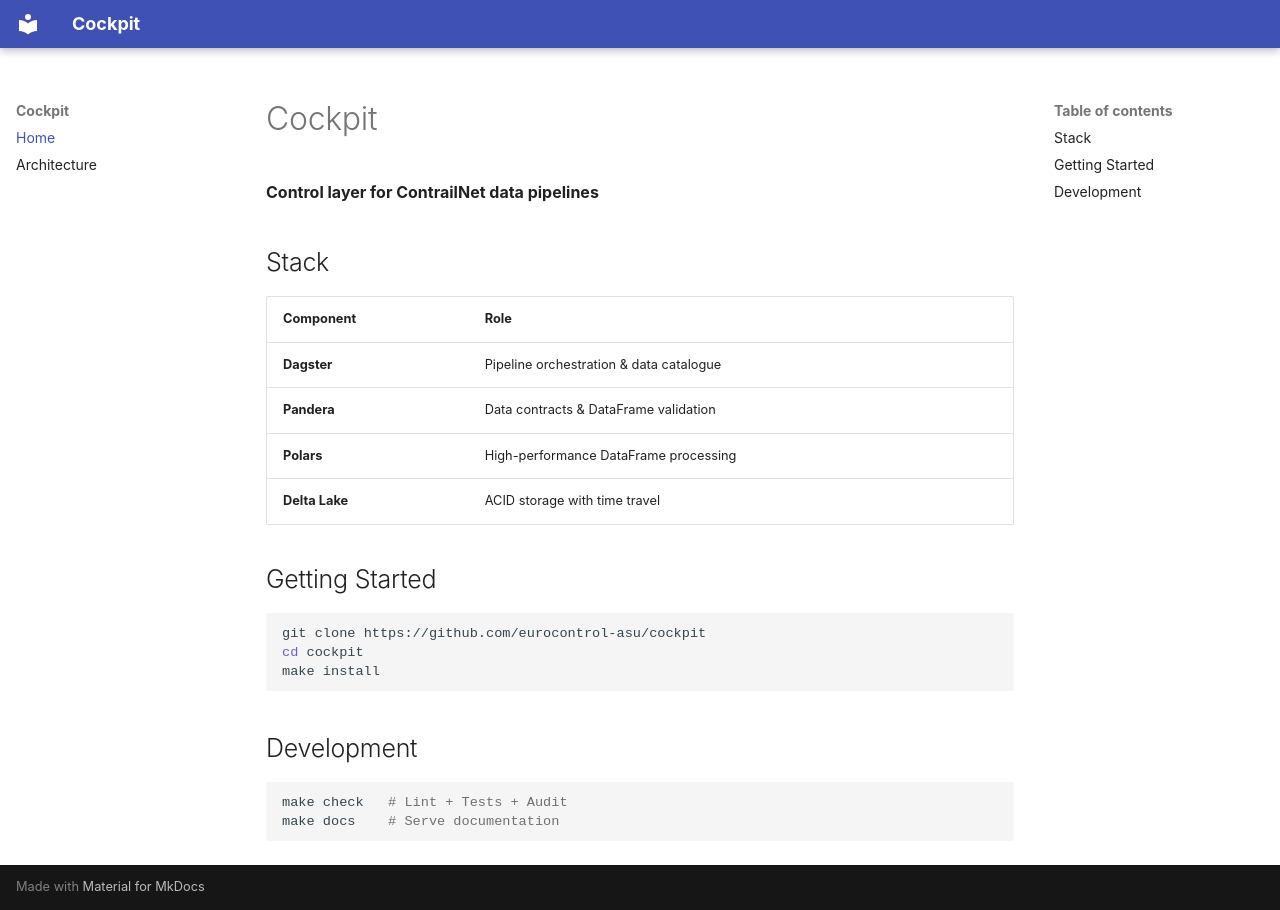

repository: eurocontrol-asu/cockpit · page: index.html · generator: mkdocs

# Cockpit

**Control layer for ContrailNet data pipelines**

## Stack

| Component | Role |
|-----------|------|
| **Dagster** | Pipeline orchestration & data catalogue |
| **Pandera** | Data contracts & DataFrame validation |
| **Polars** | High-performance DataFrame processing |
| **Delta Lake** | ACID storage with time travel |

## Getting Started

```bash
git clone https://github.com/eurocontrol-asu/cockpit
cd cockpit
make install
```

## Development

```bash
make check   # Lint + Tests + Audit
make docs    # Serve documentation
```
